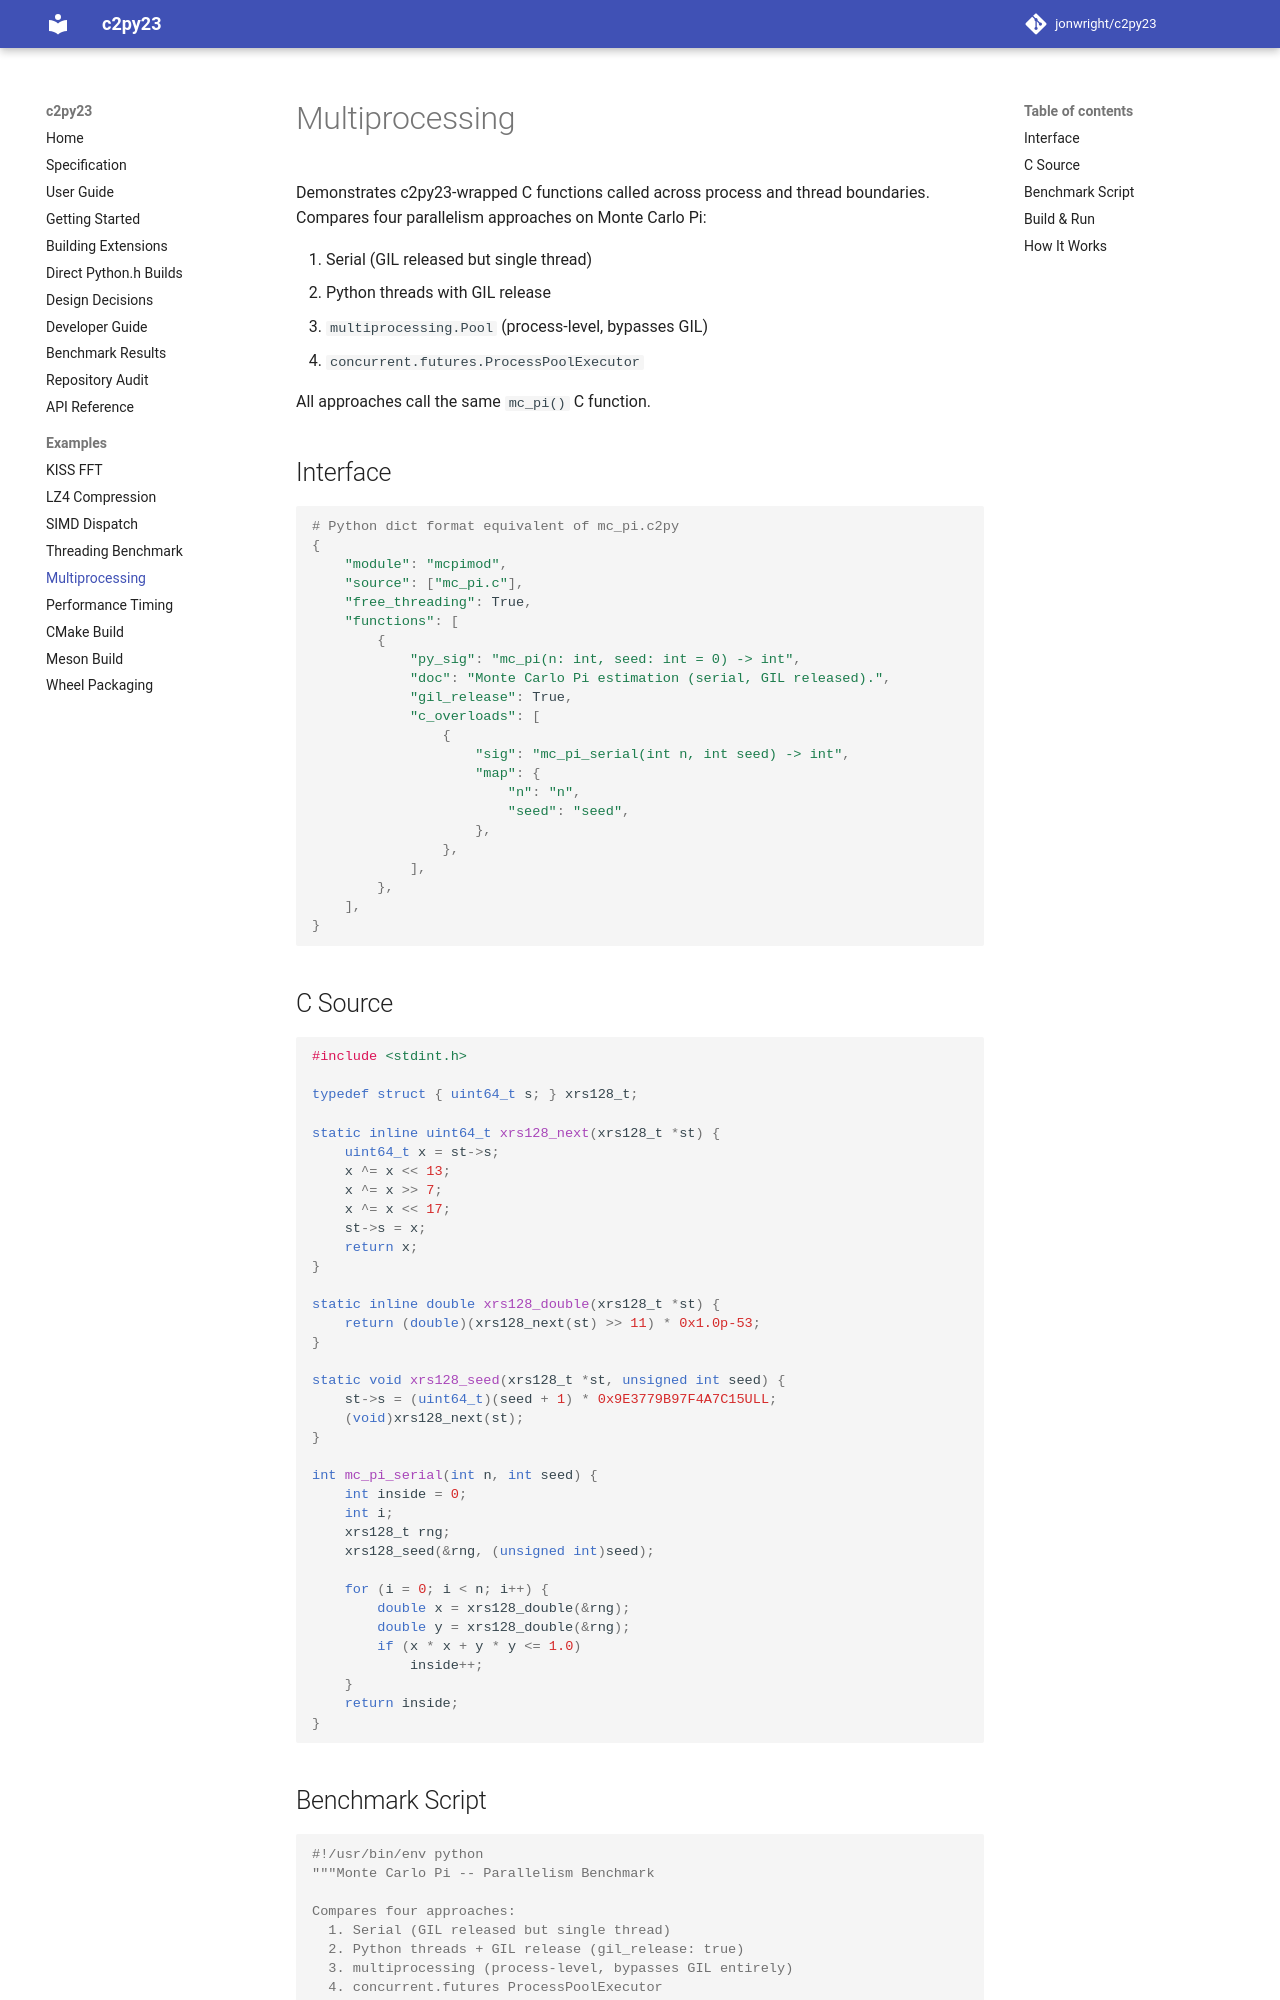

repository: jonwright/c2py23 · page: examples/mp_bench/index.html · generator: mkdocs

# Multiprocessing

Demonstrates c2py23-wrapped C functions called across process and thread
boundaries.  Compares four parallelism approaches on Monte Carlo Pi:

1. Serial (GIL released but single thread)
2. Python threads with GIL release
3. `multiprocessing.Pool` (process-level, bypasses GIL)
4. `concurrent.futures.ProcessPoolExecutor`

All approaches call the same `mc_pi()` C function.
